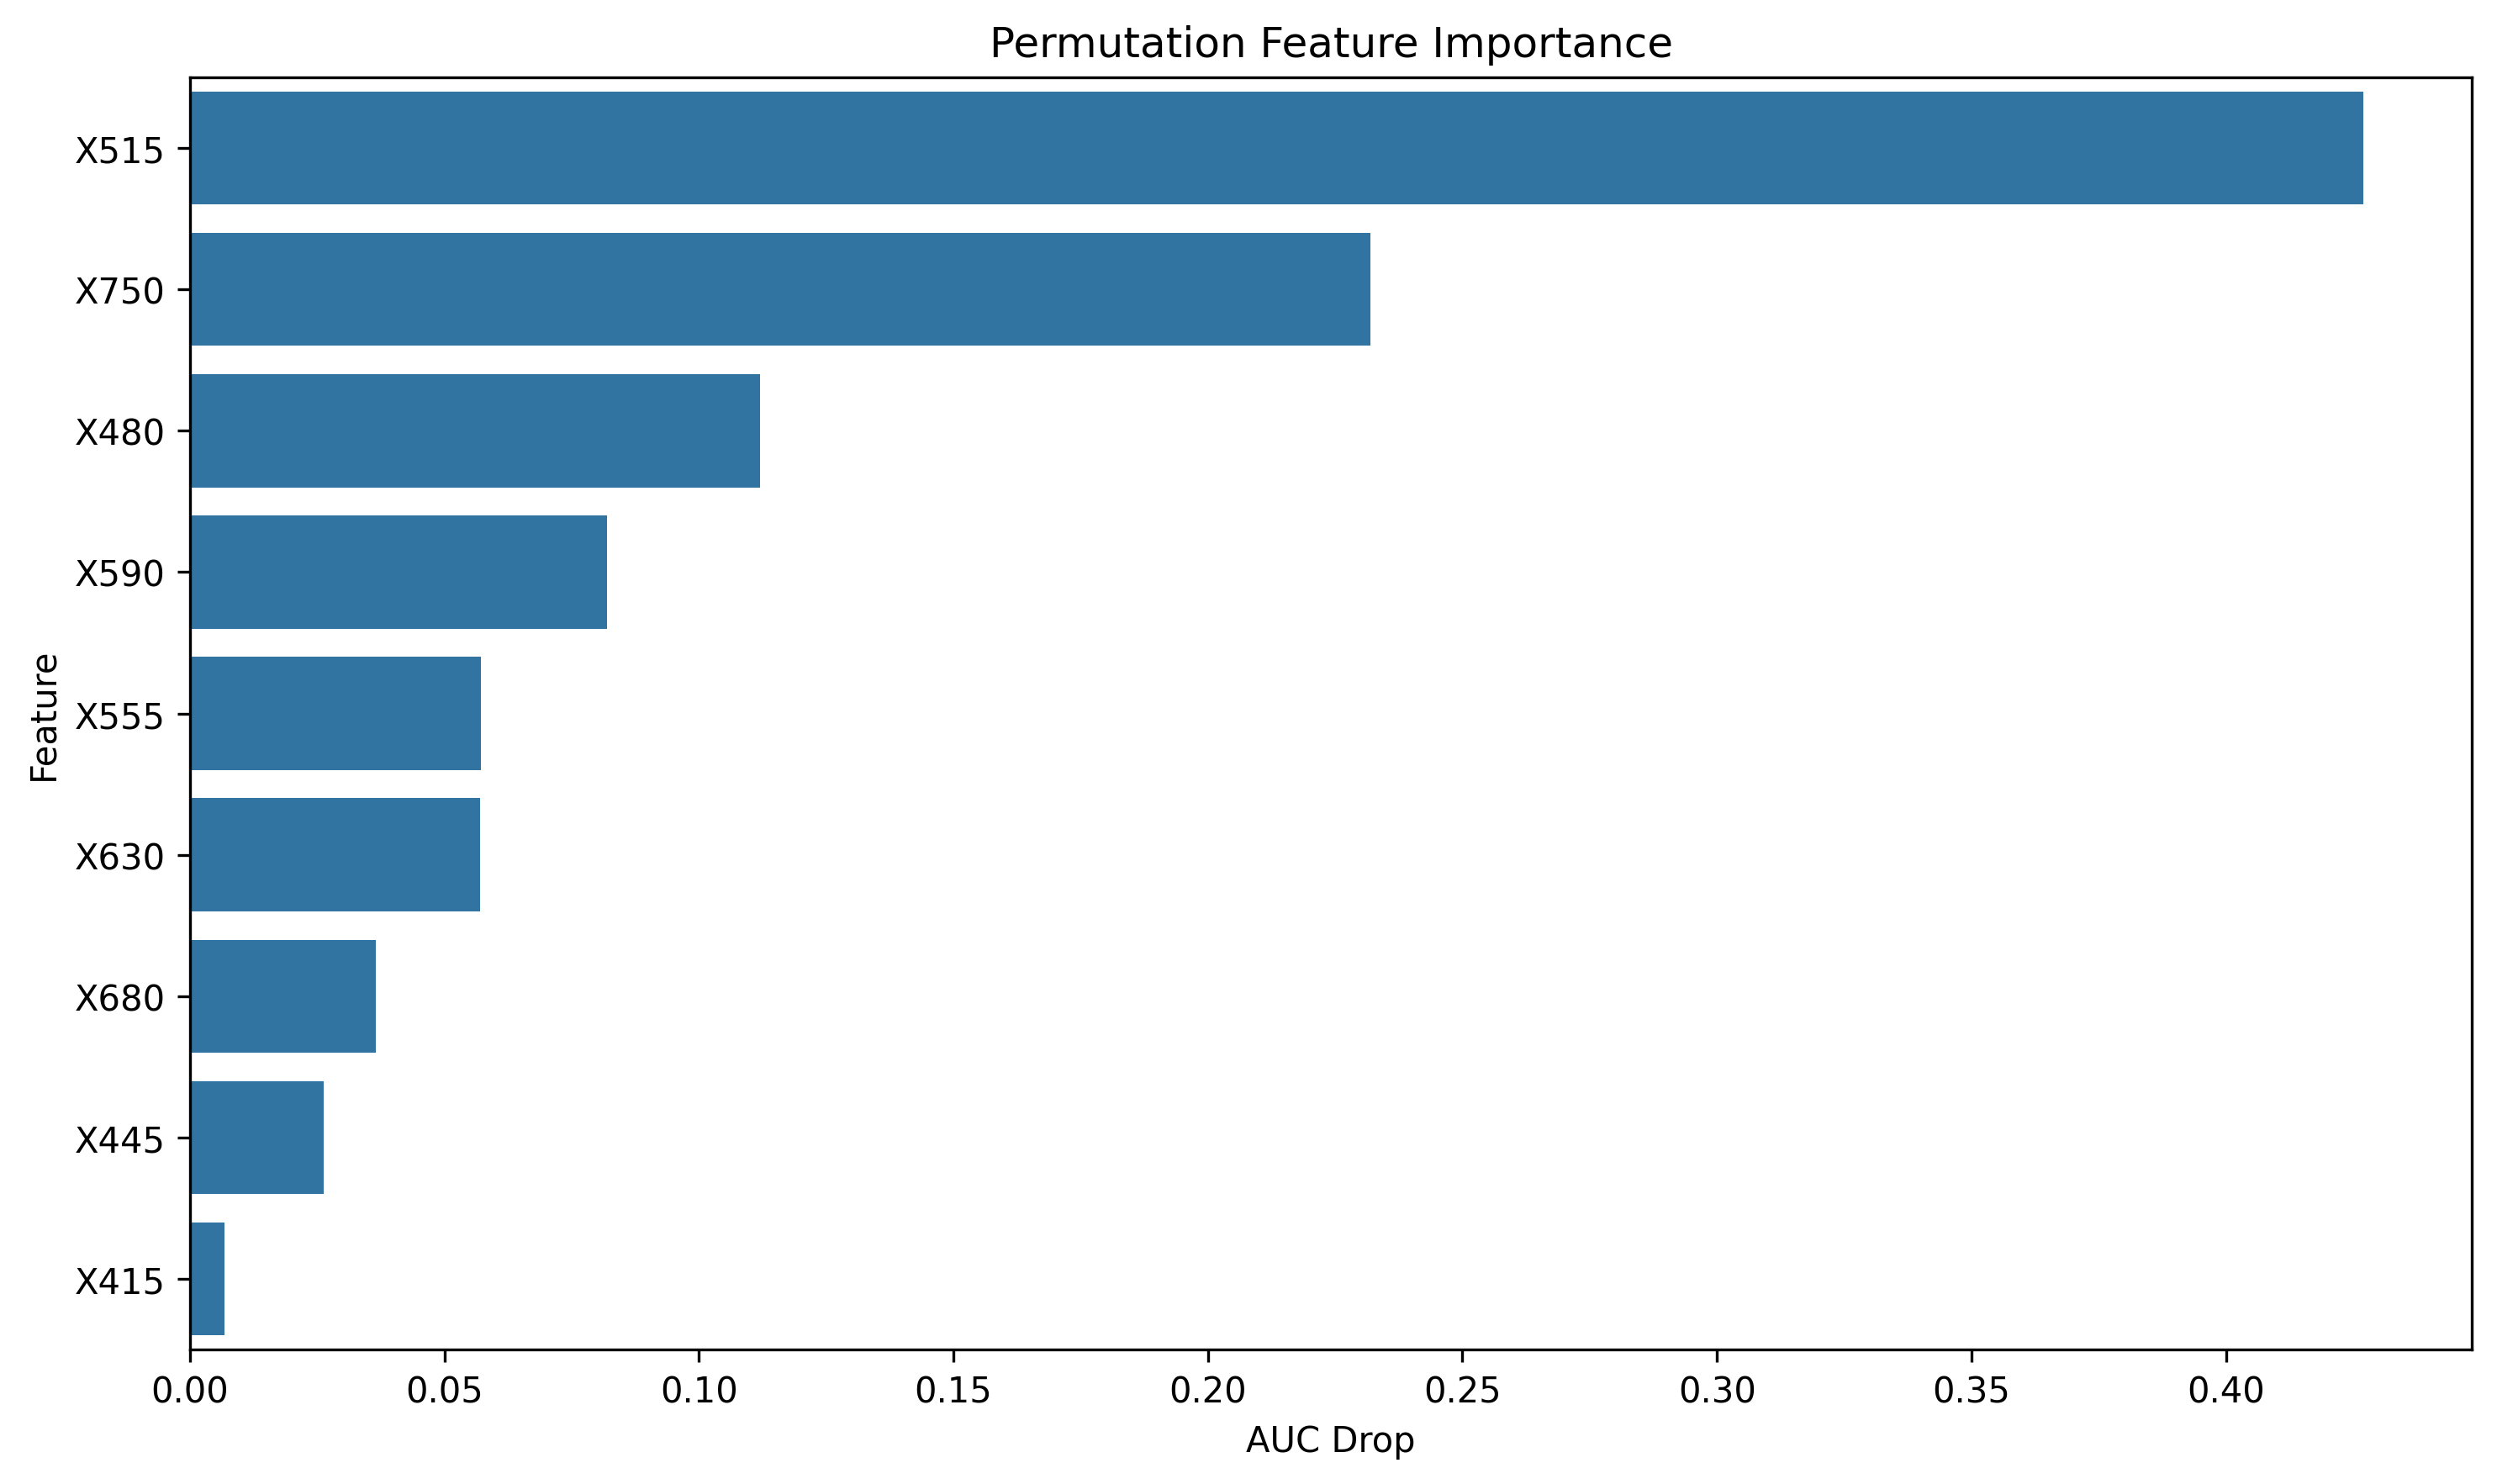

Values plotted in this chart, from the file beside it:
feature, importance
X515, 0.427
X750, 0.2319
X480, 0.112
X590, 0.08185
X555, 0.05722
X630, 0.05697
X680, 0.03648
X445, 0.02632
X415, 0.006832
